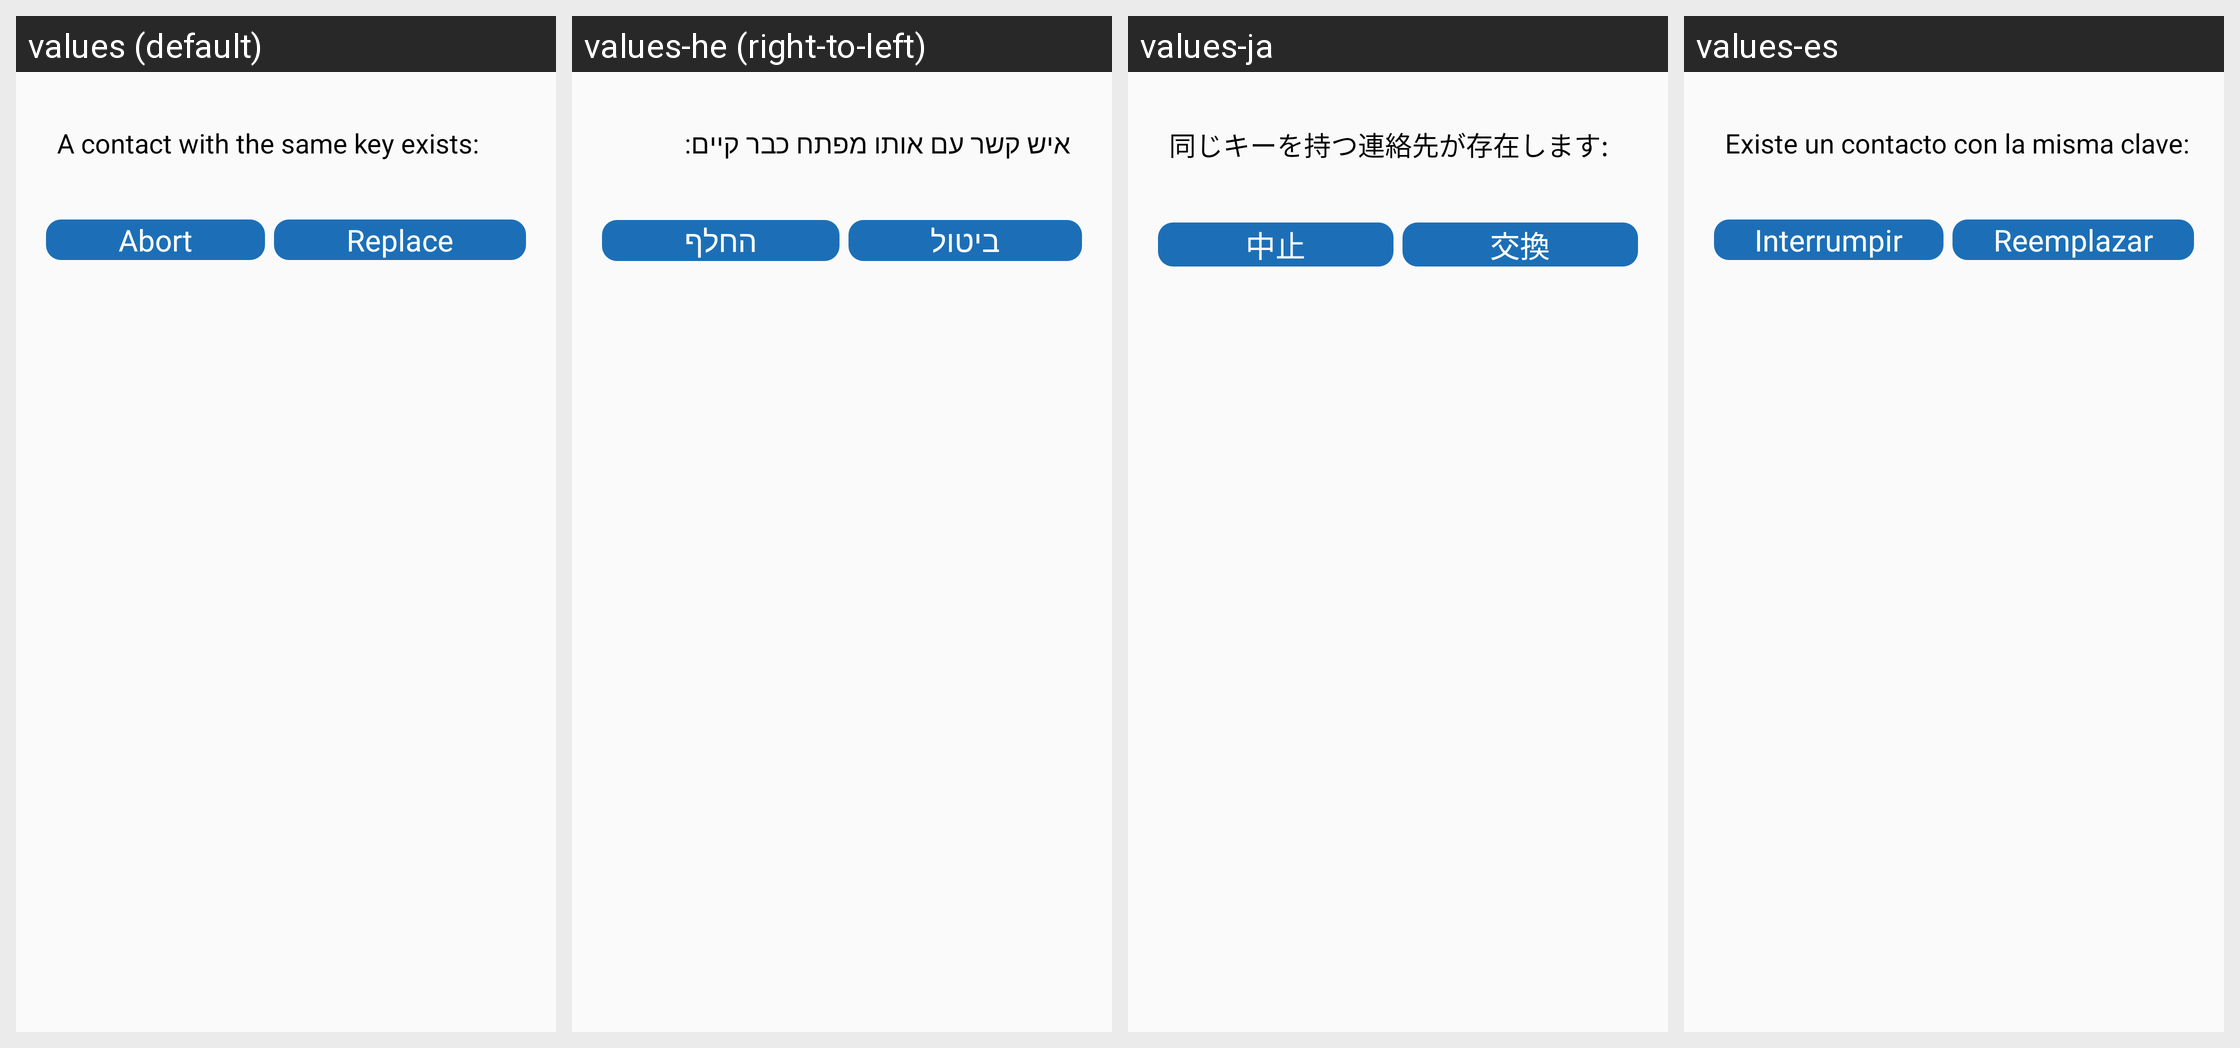

For this localized Android screen grid, give each drawn string resource with its value in every locale shown.
Android screen res/layout/dialog_add_contact_key_conflict.xml rendered under 4 locales, left to right: values (default), values-he (right-to-left), values-ja, values-es. Device: Nexus 5 (rendered at 1080×1920; each locale shown at half size, 540×960, under a caption strip naming it); theme AppTheme.SkyBlue.
Other locales in the repository, not shown: values-ar, values-ca, values-cn, values-de, values-en, values-fa, values-fr, values-in, values-iw, values-nb-rNO, values-oc, values-pl, values-pt, values-pt-rBR, values-ru, values-ta, values-tr, values-uk, values-zh, values-zh-rTW.
Strings drawn on this screen, with the default value and each locale's value (text and hints the layout hard-codes, and strings that could not be matched under every locale, appear in the picture but are not listed):

contact_key_conflict
  values: A contact with the same key exists:
  values-he: איש קשר עם אותו מפתח כבר קיים:
  values-ja: 同じキーを持つ連絡先が存在します:
  values-es: Existe un contacto con la misma clave:

button_abort
  values: Abort
  values-he: ביטול
  values-ja: 中止
  values-es: Interrumpir

button_replace
  values: Replace
  values-he: החלף
  values-ja: 交換
  values-es: Reemplazar
